pico-8 play session: no input (idle), after a click and taps of 🅾, ❎, 🅾+❎, 🅾 in the second before t = 0

[t = 1 s] idle ~1s (no d-pad/buttons)
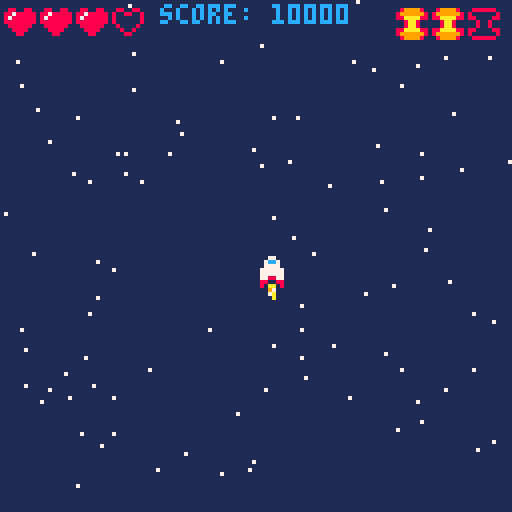

pico-8 cartridge
version 43
__lua__
-- player controls lesson 3 --
-- init() calls once at start --
function _init()
	cls(1)
	-- position of ship --
	shipx=64
	shipy=64
	-- speed of ship
	shipspdx=1
	shipspdy=1
	-- ship sprite
	shipspr=1
	flamespr=6
	
	-- position of primary bullet
	bullxp=64
	-- draw frame of bullet off screen
	bullyp=-10
	
	-- position of secondary bullet
	bullxs=64
	bullys=-10

		-- position of special bullet
	bullx3=64
	bully3=-10
	
	-- muzzle flash
	muzzle=0
	

	--score
	score=10000

	--lives
	lives=3
	
	--bomb count
	bombs=3
	
	-- star tables
	starx={}
	stary={}
	for i=1,100 do
		add(starx, flr(rnd(128)))
		add(stary, flr(rnd(128)))
	end

end
-- update() makes changes on screen --
function _update()

	-- controls --

	shipspdx=0
	shipspdy=0
	shipspr=1
	starx_mv=0
	stary_mv=0
	if btn(0) then
		shipspdx=-2
		shipspr=2
		starx_mv=-1
	end
	
	if btn(1) then
		shipspdx=2
		shipspr=3
		starx_mv=1
	end
	
	if btn(2) then
		shipspdy=-2
		stary_mv=1
	end
	
	if btn(3) then
		shipspdy=2
		stary_mv=-1
	end
	
	if btnp(5) and not btnp(4) then
		bullxp=shipx
		bullyp=shipy-3
		sfx(2)
		muzzle=3
	end
	
	if btnp(4) and not btnp(5)  then
		bullxs=shipx
		bullys=shipy-3
		sfx(0)
		muzzle=4
	end
	
	if btnp(4) and btnp(5) then
		bullx3=shipx
		bully3=shipy-3
		sfx(1)
		muzzle=5
		bombs-=1
	end

 -- moving the ship --
	shipx=shipx+shipspdx
	shipy=shipy+shipspdy
	
	-- move the bullet --
	bullyp=bullyp-3
	bullys=bullys-3
	bully3=bully3-3
	
	-- animate flame --
	flamespr=flamespr+1
	if flamespr>9 then
		flamespr=5
	end
	
	-- animate muzzle
	if muzzle>0 then
		muzzle=muzzle-1
	end
	
	-- move stars
	for i=1,#starx do
		starx[i]=starx[i]+starx_mv
	end
	
	for i=1,#stary do
		stary[i]=stary[i]+stary_mv
	end

	
	-- checking for edge of screen --

		if shipx>120 then
	 	shipx=120
		end
	
	 if shipx<0 then
	 	shipx=0
	 end
	 
	 if shipy>120 then
	 	shipy=120
	 end
	 
	 if shipy<0 then
	 	shipy=0
	 end
	end
-- draw() draws frame on screen --
function _draw()
	cls(1)
	starfield()
 spr(shipspr,shipx,shipy)
 spr(flamespr,shipx,shipy+4)
	spr(32,bullxp,bullyp)
	spr(48,bullxs,bullys)
	spr(56,bullx3,bully3)
	
	if muzzle > 0 then
		circfill(shipx+3, shipy-2,muzzle,7)
	end
	
	print("score: "..score,40,1,12)
	--lua count starts at 1, not 0
	for i=1,4 do
		if lives>=i then
			spr(12,i*9-8,1)
		else
			spr(11,i*9-8,1)
		end
	end
	
	--bomb count--
		for i=1,3 do
		if bombs>=i then
			spr(56,i*9+90,2)
		else
			spr(57,i*9+90,2)
		end
	end
end



--extra notes--
	--nil
	--score=nil
	
	-- .. operator -- concatenates	instead of '+'
	--score="score:"..10000
	
		--[[
	">" only in "if" statement
	loop i if heart
	1    1 3>1 yes
	2    2 3>2 yes
	3    3 3>3 !no
	4    4 4>4 !no

	--]]
	
		-- array/list/table
	--stars={"spiderman","ironman","hulk","thor","hawkeye"}
	--can add additional index
	--stars[6]="black widow"
	--same with add()
	--add(stars, "starlord")
	--del() to delete entry
	--del(stars, "spiderman")
	-- hash (pound) sign gets length of array
-->8
function starfield()
	for i=1,#starx do
		pset(starx[i],stary[i],7)
		
	end
end	
__gfx__
00000000000770000007700000077000000000000000000000000000000000000000000000000000000000000000000000000000000000000000000000000000
00000000007cc70000cc77000077cc00000000000000000000000000000000000000000000000000000000000880088008800880000000000000000000000000
00700700007777000077770000777700000000000000000000000000000000000000000000000000000000008008800888788888000000000000000000000000
000770000777777007777770077777700000000000000000000aa000000aa000000aa000000aa000000000008000000887888888000000000000000000000000
00077000077777700777777007777770000000000000000000979900000970000097990000097000000000008000000888888888000000000000000000000000
00700700077887700778877007788770000000000000000000aa7a000007a00000aa7a000007a000000000000800008008888880000000000000000000000000
0000000008800880000008800880000000000000000000000007a0000000a0000007a000000a0000000000000080080000888800000000000000000000000000
000000000800008000000080080000000000000000000000000a000000000000000a000000000000000000000008800000088000000000000000000000000000
55000055000000000000000000000000000000000000000000000000000000000000000000000000000000000000000000000000000000000000000000000000
05000050000000000000000000000000000000000000000000000000000000000000000000000000000000000000000000000000000000000000000000000000
00500500000000000000000000000000000000000000000000000000000000000000000000000000000000000000000000000000000000000000000000000000
08855880000000000000000000000000000000000000000000000000000000000000000000000000000000000000000000000000000000000000000000000000
00555500000000000000000000000000000000000000000000000000000000000000000000000000000000000000000000000000000000000000000000000000
05055050000000000000000000000000000000000000000000000000000000000000000000000000000000000000000000000000000000000000000000000000
05000050000000000000000000000000000000000000000000000000000000000000000000000000000000000000000000000000000000000000000000000000
50000005000000000000000000000000000000000000000000000000000000000000000000000000000000000000000000000000000000000000000000000000
00000000000000000000000000000000000000000000000000000000000000000000000000000000000000000000000000000000000000000000000000000000
00000000000000000000000000000000000000000000000000000000000000000000000000000000000000000000000000000000000000000000000000000000
00099000000000000000000000000000000000000000000000000000000000000000000000000000000000000000000000000000000000000000000000000000
009aa900000000000000000000000000000000000000000000000000000000000000000000000000000000000000000000000000000000000000000000000000
009aa900000000000000000000000000000000000000000000000000000000000000000000000000000000000000000000000000000000000000000000000000
00099000000000000000000000000000000000000000000000000000000000000000000000000000000000000000000000000000000000000000000000000000
00000000000000000000000000000000000000000000000000000000000000000000000000000000000000000000000000000000000000000000000000000000
00000000000000000000000000000000000000000000000000000000000000000000000000000000000000000000000000000000000000000000000000000000
000bb000000000000000000000000000000000000000000000000000000000000899998008888880000000000000000000000000000000000000000000000000
000bb000000000000000000000000000000000000000000000000000000000008999999880000008000000000000000000000000000000000000000000000000
000bb0000000000000000000000000000000000000000000000000000000000088aaaa8888000088000000000000000000000000000000000000000000000000
000bb00000000000000000000000000000000000000000000000000000000000008aa80000800800000000000000000000000000000000000000000000000000
000bb00000000000000000000000000000000000000000000000000000000000008aa80000800800000000000000000000000000000000000000000000000000
000000000000000000000000000000000000000000000000000000000000000088aaaa8888000088000000000000000000000000000000000000000000000000
000bb000000000000000000000000000000000000000000000000000000000008999999880000008000000000000000000000000000000000000000000000000
000bb000000000000000000000000000000000000000000000000000000000000899998008888880000000000000000000000000000000000000000000000000
